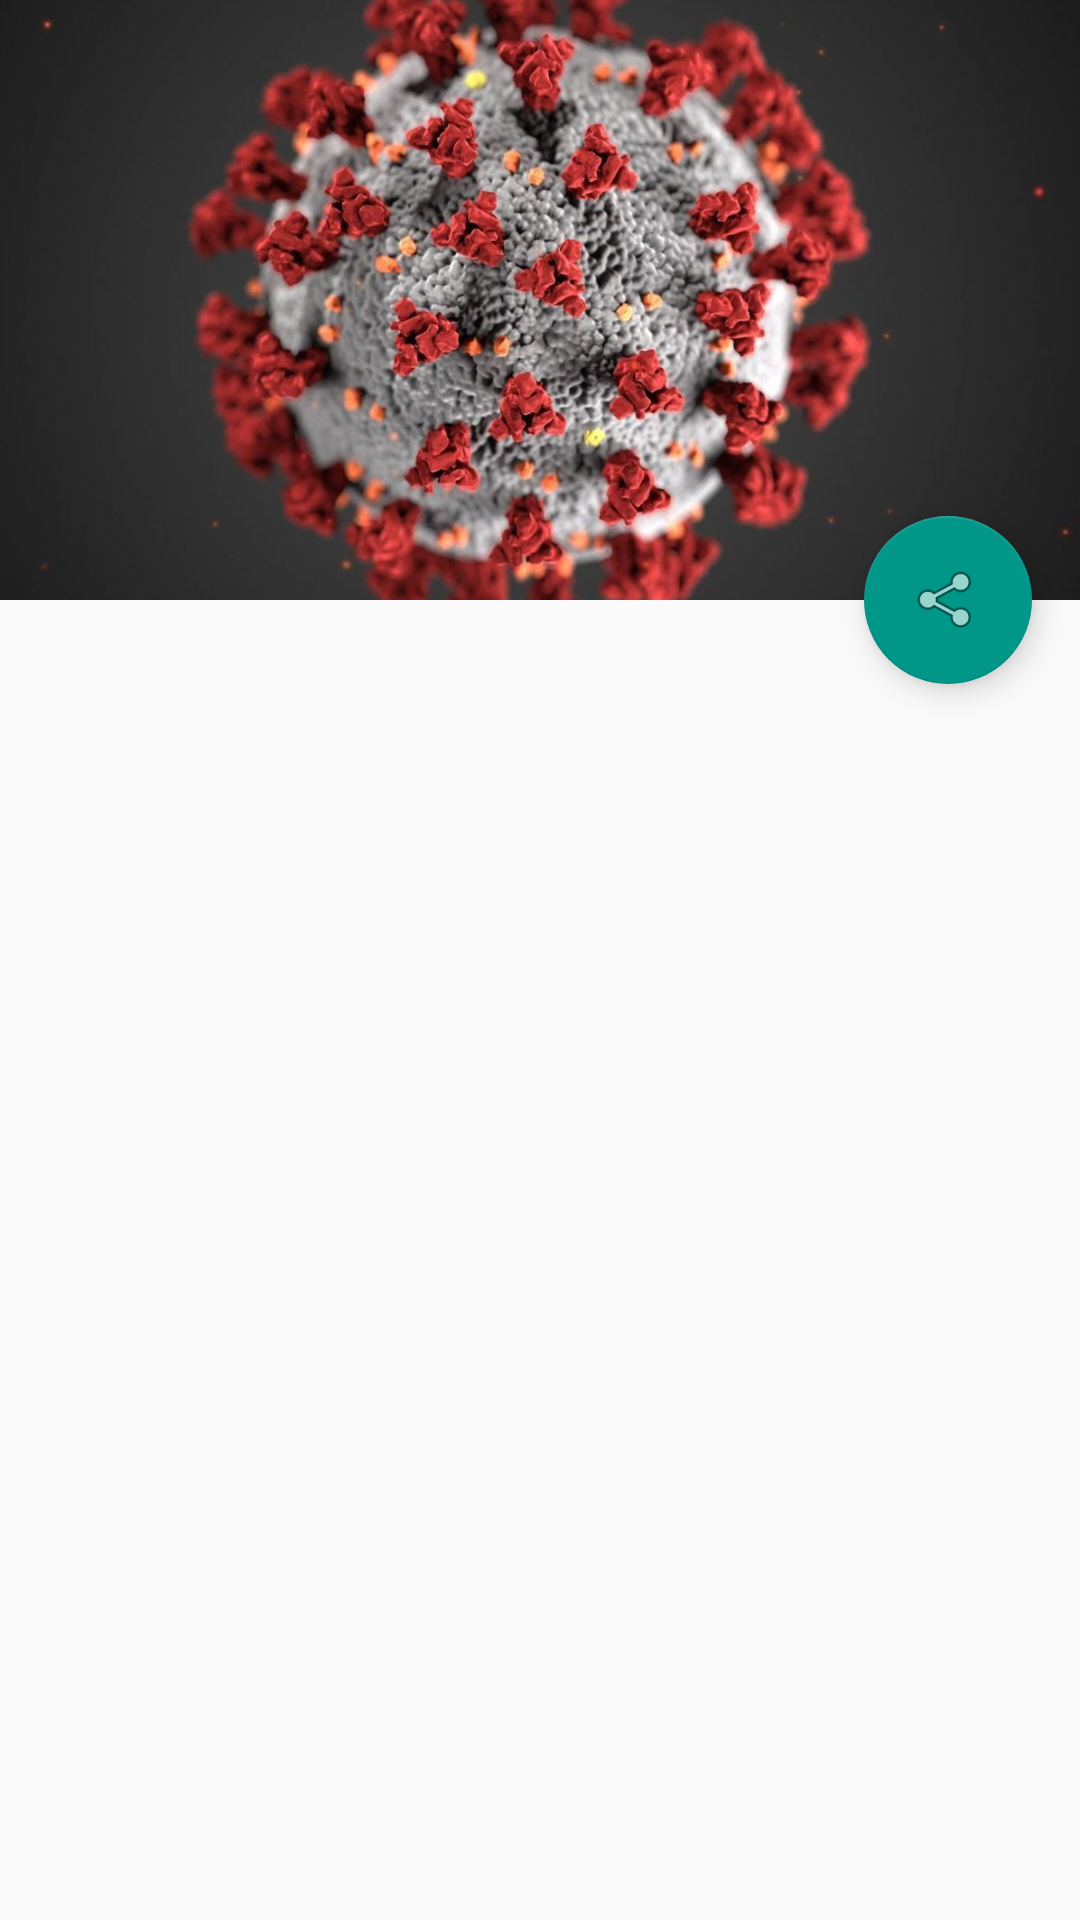

Android layout source for this screen:
<!-- AndroidManifest.xml: application theme AppTheme -->
<!-- res/layout/activity_details_info.xml -->
<?xml version="1.0" encoding="utf-8"?>
<androidx.coordinatorlayout.widget.CoordinatorLayout

    android:layout_width="match_parent"
    android:layout_height="match_parent"
    xmlns:app="http://schemas.android.com/apk/res-auto"
    android:fitsSystemWindows="true"
    xmlns:android="http://schemas.android.com/apk/res/android">

    <com.google.android.material.appbar.AppBarLayout
        android:id="@+id/app_bar"
        android:layout_width="match_parent"
        android:layout_height="@dimen/app_bar_height"
        android:fitsSystemWindows="true"
        android:theme="@style/AppTheme.AppBarOverlay">

        <com.google.android.material.appbar.CollapsingToolbarLayout
            android:layout_width="match_parent"
            android:layout_height="match_parent"
            android:fitsSystemWindows="true"
            app:contentScrim="?attr/colorPrimary"
            app:layout_scrollFlags="scroll|exitUntilCollapsed">


            <ImageView
                android:id="@+id/expandedImage"
                android:layout_width="match_parent"
                android:layout_height="200dp"
                android:scaleType="centerCrop"
                android:src="@drawable/covid19"
                app:layout_collapseMode="parallax"
                app:layout_collapseParallaxMultiplier="0.7" />

            <androidx.appcompat.widget.Toolbar
                android:id="@+id/toolbar"
                android:layout_width="match_parent"
                android:layout_height="?attr/actionBarSize"
                app:layout_collapseMode="pin"
                app:popupTheme="@style/AppTheme.PopupOverlay" />

        </com.google.android.material.appbar.CollapsingToolbarLayout>
    </com.google.android.material.appbar.AppBarLayout>

    <androidx.core.widget.NestedScrollView xmlns:android="http://schemas.android.com/apk/res/android"
        xmlns:app="http://schemas.android.com/apk/res-auto"
        xmlns:tools="http://schemas.android.com/tools"
        android:layout_width="match_parent"
        android:layout_height="match_parent"
        app:layout_behavior="@string/appbar_scrolling_view_behavior"
        >
        <LinearLayout
            android:layout_width="match_parent"
            android:layout_height="match_parent"
            android:orientation="vertical">

            <TextView
                android:id="@+id/txtTitre"
                android:layout_width="wrap_content"
                android:layout_height="wrap_content"
                android:textSize="20sp"
                android:textStyle="bold"
                android:textColor="@color/colorPrimaryDark"
                android:layout_margin="@dimen/text_margin"
                 />

            <TextView
                android:id="@+id/txtContent"
                android:layout_width="wrap_content"
                android:layout_height="wrap_content"
                android:textSize="20sp"
                android:textColor="@color/primary_text"
                android:layout_margin="@dimen/text_margin"
                 />
        </LinearLayout>

    </androidx.core.widget.NestedScrollView>

    <com.google.android.material.floatingactionbutton.FloatingActionButton
        android:id="@+id/fab"
        android:layout_width="wrap_content"
        android:layout_height="wrap_content"
        android:layout_margin="@dimen/fab_margin"
        app:layout_anchor="@id/app_bar"
        app:layout_anchorGravity="bottom|end"
        app:srcCompat="@android:drawable/ic_menu_share" />

</androidx.coordinatorlayout.widget.CoordinatorLayout>
<!-- resources referenced by this layout -->
<resources>
  <color name="colorPrimaryDark">#00796B</color>
  <color name="primary_text">#212121</color>
  <dimen name="app_bar_height">200dp</dimen>
  <dimen name="fab_margin">16dp</dimen>
  <dimen name="text_margin">16dp</dimen>
  <!-- drawable covid19: jpg bitmap (drawable, 93129 bytes) -->
  <style name="AppTheme.AppBarOverlay" parent="ThemeOverlay.AppCompat.Dark.ActionBar" />
  <style name="AppTheme.PopupOverlay" parent="ThemeOverlay.AppCompat.Light" />
  <style name="AppTheme" parent="Theme.AppCompat.Light.NoActionBar">
          
          <item name="colorPrimary">@color/colorPrimary</item>
          <item name="colorPrimaryDark">@color/colorPrimaryDark</item>
          <item name="colorAccent">@color/colorAccent</item>
      </style>
  <color name="colorPrimary">#009688</color>
  <color name="colorAccent">#009688</color>
</resources>
